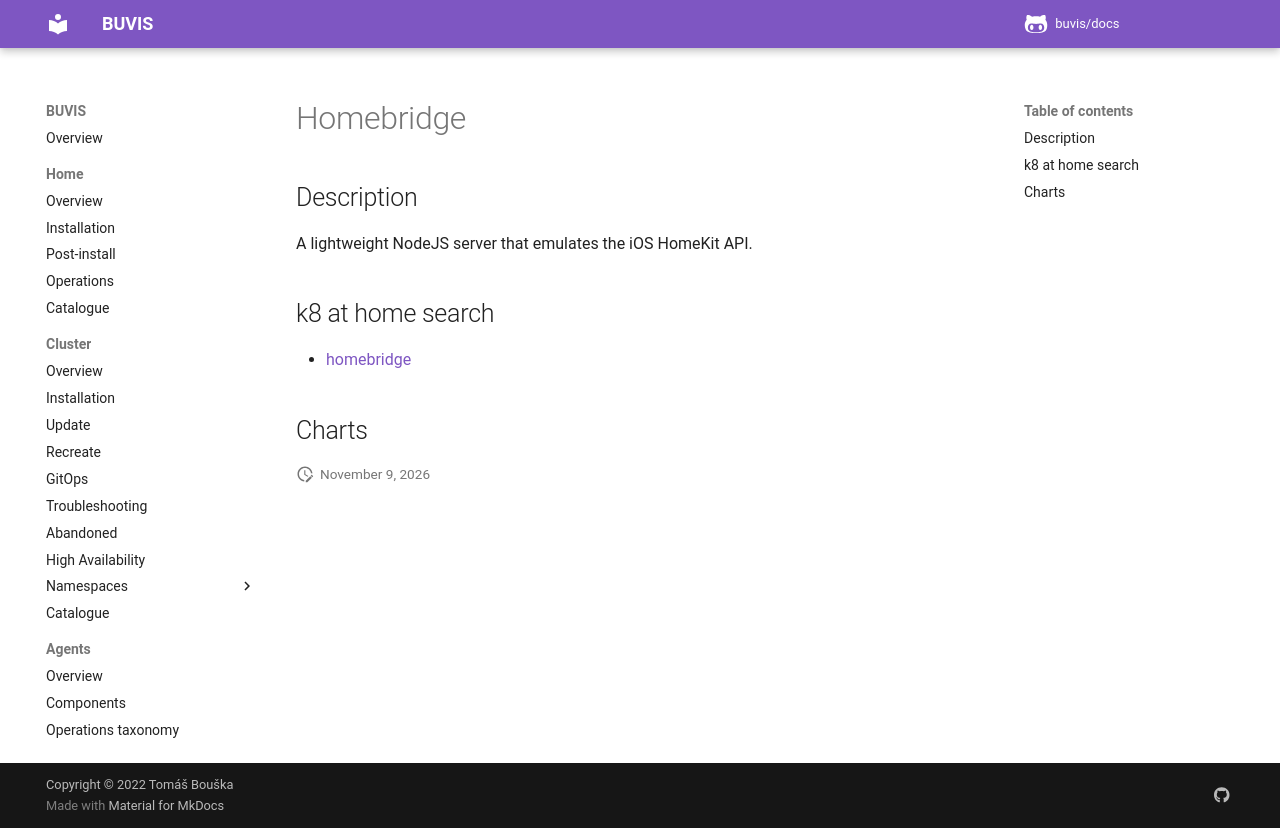

repository: buvis/docs · page: cluster/catalogue/homebridge/index.html · generator: mkdocs

# Homebridge

## Description

A lightweight NodeJS server that emulates the iOS HomeKit API.

## k8 at home search

- [homebridge](https://nanne.dev/k8s-at-home-search/#/homebridge)

## Charts
